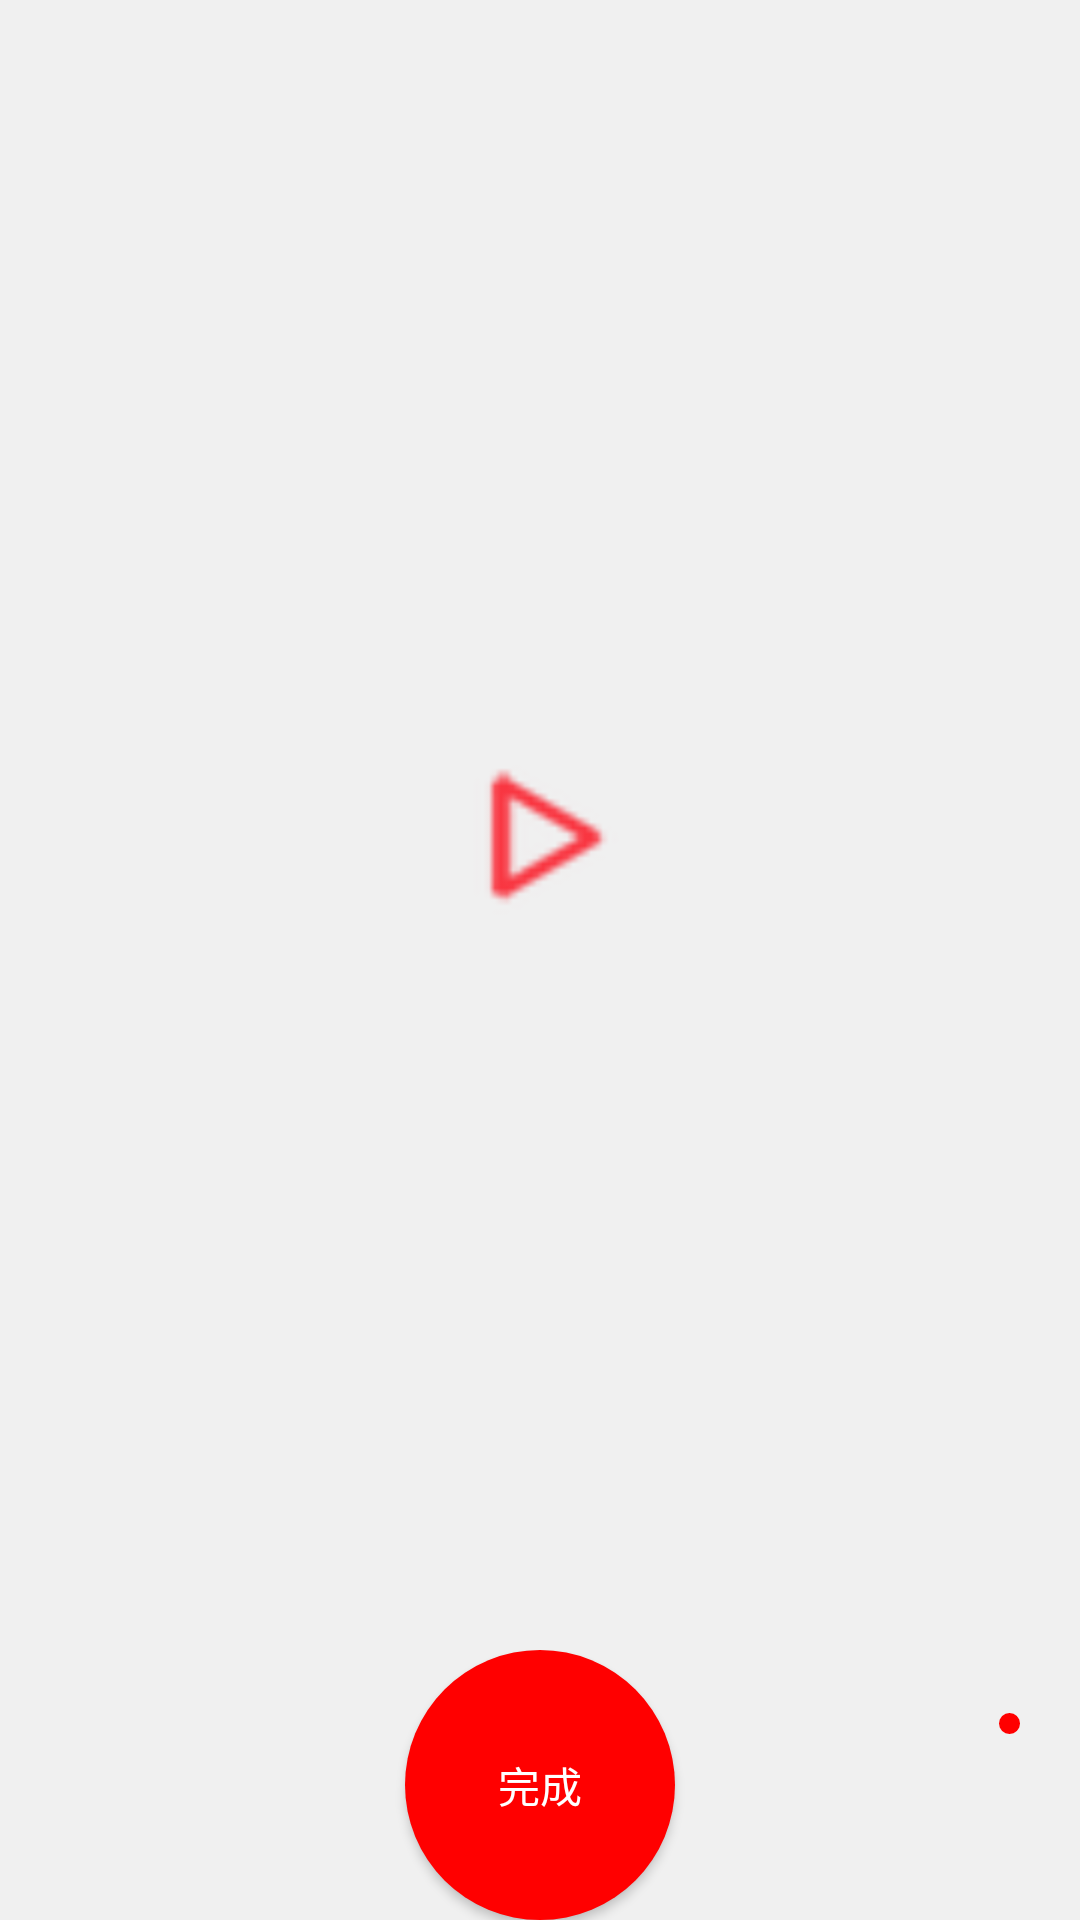

Here is an Android app screen rendered from its layout file. Give the layout XML and the strings, colors and styles it references.
<!-- AndroidManifest.xml: application theme AppTheme -->
<!-- res/layout/activity_video_preview.xml -->
<?xml version="1.0" encoding="utf-8"?>
<LinearLayout xmlns:android="http://schemas.android.com/apk/res/android"
    android:layout_width="match_parent"
    android:layout_height="match_parent"
    android:background="#f0f0f0"
    android:orientation="vertical">

    <FrameLayout
        android:layout_width="match_parent"
        android:layout_height="0dp"
        android:layout_weight="1">

        <VideoView
            android:id="@+id/videoView_show"
            android:layout_width="match_parent"
            android:layout_height="0dp" />

        <ImageView
            android:id="@+id/imageView_show"
            android:layout_width="match_parent"
            android:layout_height="0dp" />

        <Button
            android:id="@+id/button_play"
            android:layout_width="64dp"
            android:layout_height="64dp"
            android:layout_gravity="center"
            android:background="@drawable/play" />
    </FrameLayout>

    <FrameLayout
        android:layout_width="match_parent"
        android:layout_height="wrap_content"
        android:background="#f0f0f0">

        <RelativeLayout
            android:id="@+id/rl_bottom_root"
            android:layout_width="match_parent"
            android:layout_height="wrap_content">

            <LinearLayout
                android:layout_width="wrap_content"
                android:layout_height="wrap_content"
                android:layout_alignParentRight="true"
                android:layout_marginRight="15dp"
                android:layout_marginTop="15dp"
                android:orientation="horizontal">

                <ImageView
                    android:layout_width="7dp"
                    android:layout_height="7dp"
                    android:layout_gravity="center_vertical"
                    android:layout_marginRight="5dp"
                    android:background="@drawable/button_bg_red" />

                <TextView
                    android:id="@+id/textView_count_down"
                    android:layout_width="wrap_content"
                    android:layout_height="wrap_content"
                    android:textColor="#707070"
                    android:textSize="14sp" />
            </LinearLayout>

            <ProgressBar
                android:id="@+id/progressBar_loading"
                style="@android:style/Widget.ProgressBar.Horizontal"
                android:layout_width="match_parent"
                android:layout_height="wrap_content"
                android:minHeight="5dp"
                android:progressDrawable="@drawable/progressbar_video" />

            <Button
                android:id="@+id/button_done"
                android:layout_width="90dp"
                android:layout_height="90dp"
                android:layout_centerInParent="true"
                android:background="@drawable/button_bg_red"
                android:text="完成"
                android:textColor="#ffffff"
                android:textSize="14sp" />
        </RelativeLayout>
    </FrameLayout>
</LinearLayout>
<!-- resources referenced by this layout -->
<resources>
  <!-- drawable button_bg_red (drawable) -->
  <?xml version="1.0" encoding="utf-8"?>
  <shape xmlns:android="http://schemas.android.com/apk/res/android">
      android:shape="rectangle" android:padding="10dp">
      <solid android:color="#ff0000" />
      <corners android:bottomRightRadius="50dp"
          android:bottomLeftRadius="50dp"
          android:topLeftRadius="50dp"
          android:topRightRadius="50dp" />
  </shape>
  <!-- drawable play: png bitmap (drawable, 700 bytes) -->
  <style name="AppTheme" parent="Theme.AppCompat.Light.DarkActionBar">
          
          <item name="colorPrimary">@color/colorPrimary</item>
          <item name="colorPrimaryDark">@color/colorPrimaryDark</item>
          <item name="colorAccent">@color/colorAccent</item>
      </style>
  <color name="colorPrimary">#3F51B5</color>
  <color name="colorPrimaryDark">#303F9F</color>
  <color name="colorAccent">#FF4081</color>
</resources>
